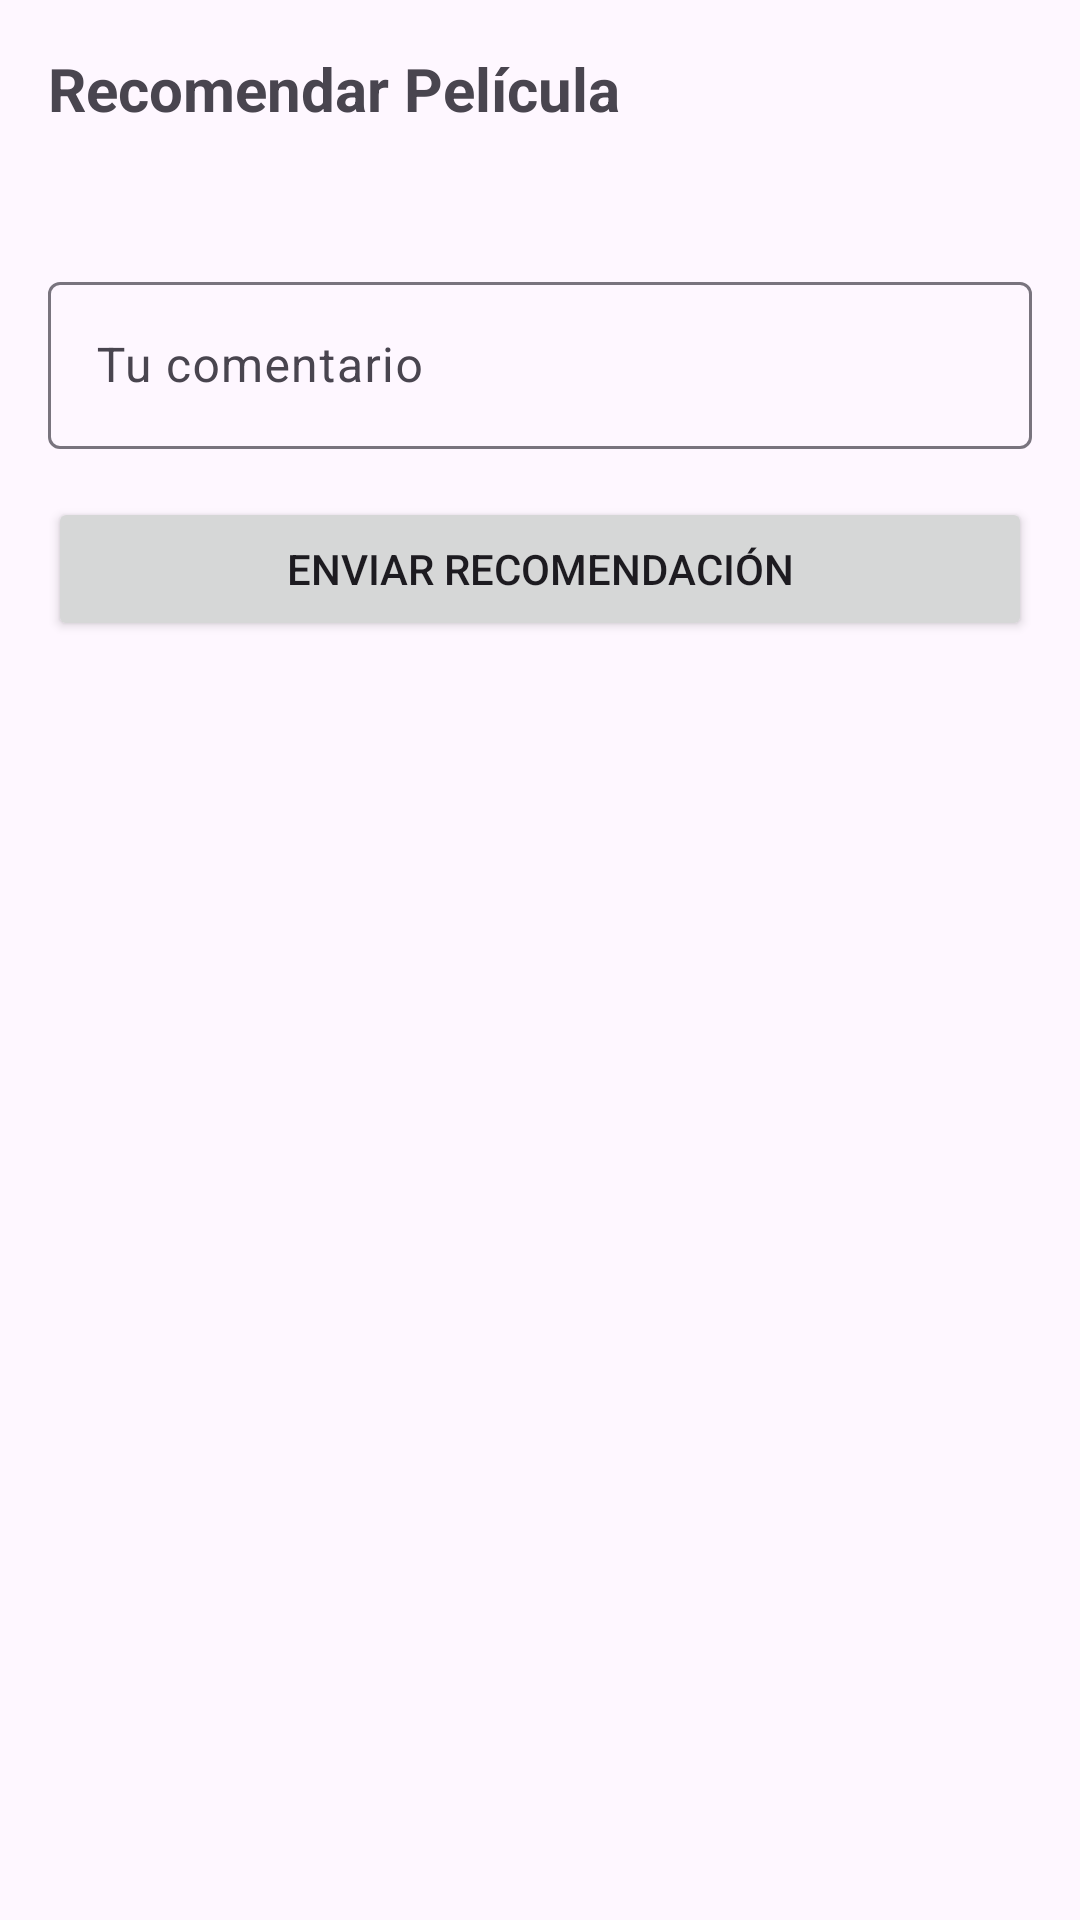

Reconstruct the res/layout file that produces this screen, plus the resources it refers to.
<!-- AndroidManifest.xml: application theme Theme.IMDUMB -->
<!-- res/layout/fragment_recommendation_bottom_sheet.xml -->
<?xml version="1.0" encoding="utf-8"?>
<LinearLayout xmlns:android="http://schemas.android.com/apk/res/android"
    android:layout_width="match_parent"
    android:layout_height="wrap_content"
    android:orientation="vertical"
    android:padding="16dp">

    <TextView
        android:layout_width="wrap_content"
        android:layout_height="wrap_content"
        android:text="Recomendar Película"
        android:textSize="20sp"
        android:textStyle="bold" />

    <TextView
        android:id="@+id/tvMovieTitle"
        android:layout_width="wrap_content"
        android:layout_height="wrap_content"
        android:layout_marginTop="8dp"
        android:textSize="16sp" />

    <com.google.android.material.textfield.TextInputLayout
        android:layout_width="match_parent"
        android:layout_height="wrap_content"
        android:layout_marginTop="16dp"
        android:hint="Tu comentario">

        <com.google.android.material.textfield.TextInputEditText
            android:id="@+id/etComment"
            android:layout_width="match_parent"
            android:layout_height="wrap_content"
            android:maxLines="5"
            android:inputType="textMultiLine" />

    </com.google.android.material.textfield.TextInputLayout>

    <Button
        android:id="@+id/btnSendRecommendation"
        android:layout_width="match_parent"
        android:layout_height="wrap_content"
        android:layout_marginTop="16dp"
        android:text="Enviar Recomendación" />

</LinearLayout>
<!-- resources referenced by this layout -->
<resources>
  <style name="Theme.IMDUMB" parent="Base.Theme.IMDUMB" />
  <style name="Base.Theme.IMDUMB" parent="Theme.Material3.DayNight.NoActionBar">
          
          
      </style>
</resources>
